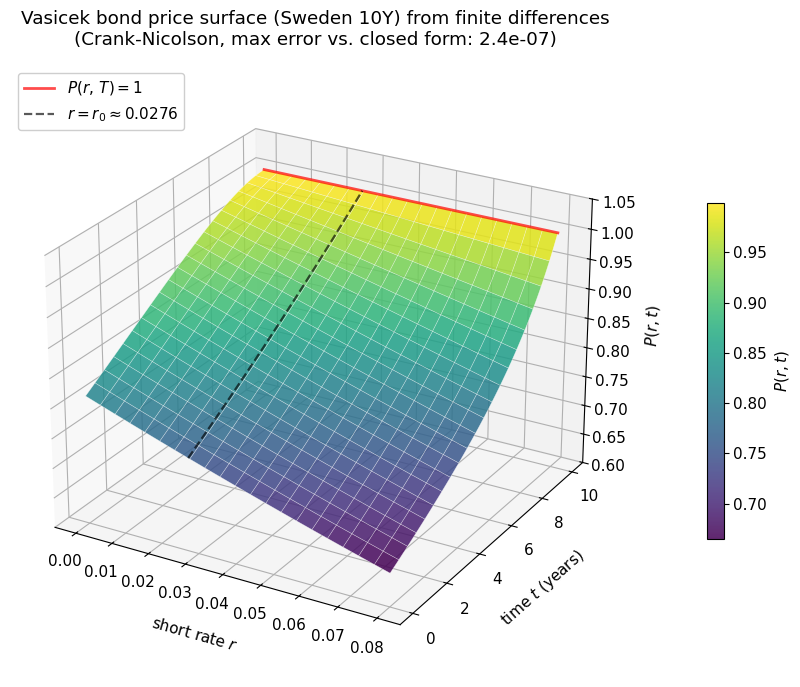
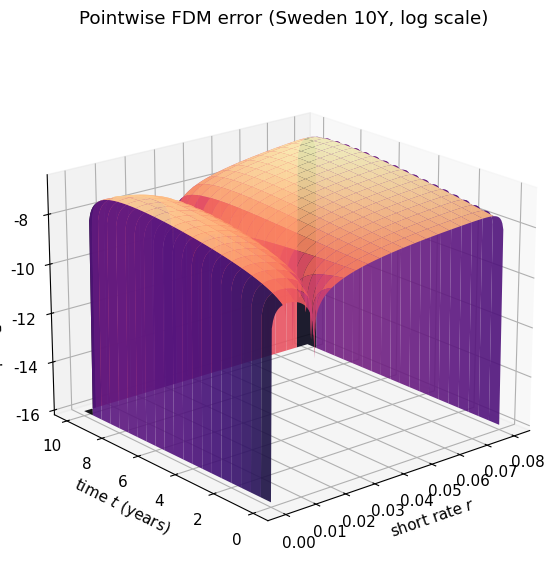
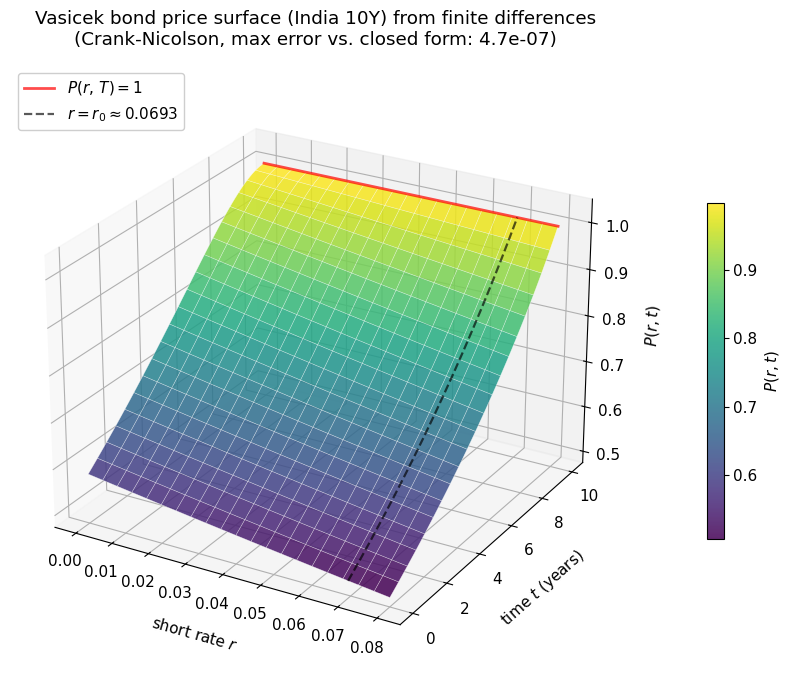
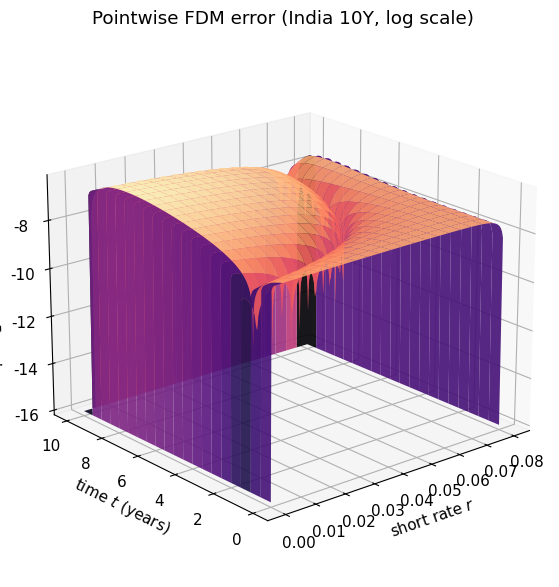

Source code (Python) for these figures, in order:
"""
Vasicek bond pricing by finite differences (Crank-Nicolson).

Solves the term-structure PDE:

    dP/dt + a(b - r) dP/dr + (1/2) sigma^2 d^2P/dr^2 - r P = 0

with terminal condition P(r, T) = 1, on a grid in (r, t) space.

Outputs:
  - The full price surface P(r, t) on the grid
  - A scipy interpolator so we can query P at arbitrary (r, t)
  - A 3D mesh plot of the surface
  - A comparison with the closed-form solution
"""

import numpy as np
from scipy.sparse import diags, eye as speye
from scipy.sparse.linalg import spsolve
from scipy.interpolate import RegularGridInterpolator
import matplotlib.pyplot as plt
from matplotlib import cm


def solve_and_plot(label, a, b, sigma, r0, T=10.0,
                   r_min=0.0, r_max=0.08, I=200, N=500,
                   tag=None):
    """Solve the Vasicek PDE with Crank-Nicolson and produce the 3D plots."""
    tag = tag or label.lower()

    # ------------------------------------------------------------------
    # Closed form (used for boundary conditions and verification)
    # ------------------------------------------------------------------
    def closed_form(r, t):
        tau = T - t
        B   = (1.0 - np.exp(-a * tau)) / a
        log_A = (B - tau) * (b - sigma**2 / (2 * a**2)) - (sigma**2 / (4 * a)) * B**2
        return np.exp(log_A - B * r)

    # ------------------------------------------------------------------
    # Grid setup
    # ------------------------------------------------------------------
    dr = (r_max - r_min) / I
    dt = T / N
    r_grid = np.linspace(r_min, r_max, I + 1)
    t_grid = np.linspace(0.0, T, N + 1)

    # ------------------------------------------------------------------
    # Spatial operator on the interior (I-1 unknowns)
    # ------------------------------------------------------------------
    r_int = r_grid[1:-1]
    drift = a * (b - r_int)

    alpha = -drift / (2 * dr) + sigma**2 / (2 * dr**2)
    beta  = -sigma**2 / dr**2 - r_int
    gamma =  drift / (2 * dr) + sigma**2 / (2 * dr**2)

    L = diags([alpha[1:], beta, gamma[:-1]],
              offsets=[-1, 0, 1], format="csc")

    n_int = I - 1
    Imat  = speye(n_int, format="csc")
    A_lhs = (Imat - 0.5 * dt * L).tocsc()
    B_rhs = (Imat + 0.5 * dt * L).tocsc()

    # ------------------------------------------------------------------
    # Time-stepping (backward in t == forward in tau = T - t)
    # ------------------------------------------------------------------
    P = np.empty((N + 1, I + 1))
    P[N, :] = 1.0                             # terminal condition

    for n in range(N, 0, -1):
        t_curr, t_next = t_grid[n], t_grid[n - 1]
        P_L_curr, P_R_curr = closed_form(r_min, t_curr), closed_form(r_max, t_curr)
        P_L_next, P_R_next = closed_form(r_min, t_next), closed_form(r_max, t_next)

        P[n,     0]  = P_L_curr
        P[n,    -1]  = P_R_curr
        P[n - 1, 0]  = P_L_next
        P[n - 1, -1] = P_R_next

        rhs = B_rhs @ P[n, 1:-1]
        rhs[0]  += 0.5 * dt * alpha[0]  * (P_L_curr + P_L_next)
        rhs[-1] += 0.5 * dt * gamma[-1] * (P_R_curr + P_R_next)

        P[n - 1, 1:-1] = spsolve(A_lhs, rhs)

    # ------------------------------------------------------------------
    # Verify against closed form
    # ------------------------------------------------------------------
    R, Tg = np.meshgrid(r_grid, t_grid, indexing="xy")
    P_exact = closed_form(R, Tg)
    abs_err = np.abs(P - P_exact)

    print("=" * 60)
    print(f"{label}:  a={a:.5f}  b={b:.5f}  sigma={sigma:.5f}  r0={r0:.5f}")
    print(f"Grid: {I+1} points in r, {N+1} points in t")
    print(f"  dr = {dr:.5f},  dt = {dt:.5f}")
    print(f"max |P_FDM - P_exact|        = {abs_err.max():.3e}")
    print(f"max |P_FDM - P_exact| at t=0 = {abs_err[0].max():.3e}")
    print()

    # ------------------------------------------------------------------
    # Interpolator P(r, t)
    # ------------------------------------------------------------------
    interp = RegularGridInterpolator(
        points=(t_grid, r_grid),
        values=P,
        method="cubic",
        bounds_error=False,
        fill_value=None,
    )

    # ------------------------------------------------------------------
    # 3D surface plot
    # ------------------------------------------------------------------
    stride_r, stride_t = 10, 25
    fig = plt.figure(figsize=(11, 7))
    ax  = fig.add_subplot(111, projection="3d")

    surf = ax.plot_surface(
        R, Tg, P,
        rstride=stride_t, cstride=stride_r,
        cmap=cm.viridis, alpha=0.85,
        linewidth=0, antialiased=True,
        edgecolor="none",
    )
    ax.plot_wireframe(
        R, Tg, P,
        rstride=stride_t, cstride=stride_r,
        color="white", linewidth=0.4, alpha=0.6,
    )

    # Terminal condition edge: P(r, T) = 1
    ax.plot(r_grid, np.full_like(r_grid, T), np.ones_like(r_grid),
            color="red", lw=2.0, alpha=0.7, zorder=10,
            label=r"$P(r,\,T)=1$")

    # Dashed line tracing P(r0, t) at today's short rate
    P_r0 = interp(np.column_stack([t_grid, np.full_like(t_grid, r0)]))
    ax.plot(np.full_like(t_grid, r0), t_grid, P_r0,
            color="black", lw=1.6, ls="--", alpha=0.65, zorder=10,
            label=rf"$r=r_0\approx{r0:.4f}$")

    ax.set_xlabel("short rate $r$", labelpad=10)
    ax.set_ylabel("time $t$ (years)", labelpad=10)
    ax.set_zlabel("$P(r, t)$", labelpad=8)
    ax.set_title(f"Vasicek bond price surface ({label}) from finite differences\n"
                 f"(Crank-Nicolson, max error vs. closed form: {abs_err.max():.1e})",
                 pad=15)
    ax.view_init(elev=25, azim=-60)
    ax.set_zlim(min(0.6, P.min() - 0.02), 1.05)
    ax.legend(loc="upper left", framealpha=0.95)

    cbar = fig.colorbar(surf, shrink=0.55, aspect=20, pad=0.08)
    cbar.set_label("$P(r, t)$")

    fig.tight_layout()
    surface_name = f"fig5_fdm_surface_{tag}.png"
    fig.savefig(surface_name, dpi=200, bbox_inches="tight")

    # ------------------------------------------------------------------
    # Error surface (log scale)
    # ------------------------------------------------------------------
    fig2 = plt.figure(figsize=(10, 6))
    ax2  = fig2.add_subplot(111, projection="3d")
    ax2.plot_surface(
        R, Tg, np.log10(abs_err + 1e-16),
        rstride=stride_t, cstride=stride_r,
        cmap=cm.magma, alpha=0.9, edgecolor="none",
    )
    ax2.set_xlabel("short rate $r$")
    ax2.set_ylabel("time $t$ (years)")
    ax2.set_zlabel(r"$\log_{10}\,|P_{\mathrm{FDM}} - P_{\mathrm{exact}}|$")
    ax2.set_title(f"Pointwise FDM error ({label}, log scale)", pad=15)
    ax2.view_init(elev=20, azim=-130)
    fig2.tight_layout()
    error_name = f"fig6_fdm_error_{tag}.png"
    fig2.savefig(error_name, dpi=200, bbox_inches="tight")

    print(f"Saved:\n  {surface_name}\n  {error_name}\n")


# ----------------------------------------------------------------------
# Run for both countries (parameters from estimate_ou.py, fit 2020-2026)
# ----------------------------------------------------------------------
plt.rcParams.update({"font.family": "DejaVu Sans", "font.size": 11})

solve_and_plot(
    label="Sweden 10Y",
    a=0.357848, b=0.028277, sigma=0.007999, r0=0.027570,
    tag="sweden",
)

solve_and_plot(
    label="India 10Y",
    a=0.488935, b=0.068000, sigma=0.004988, r0=0.069330,
    tag="india",
)

plt.show()
